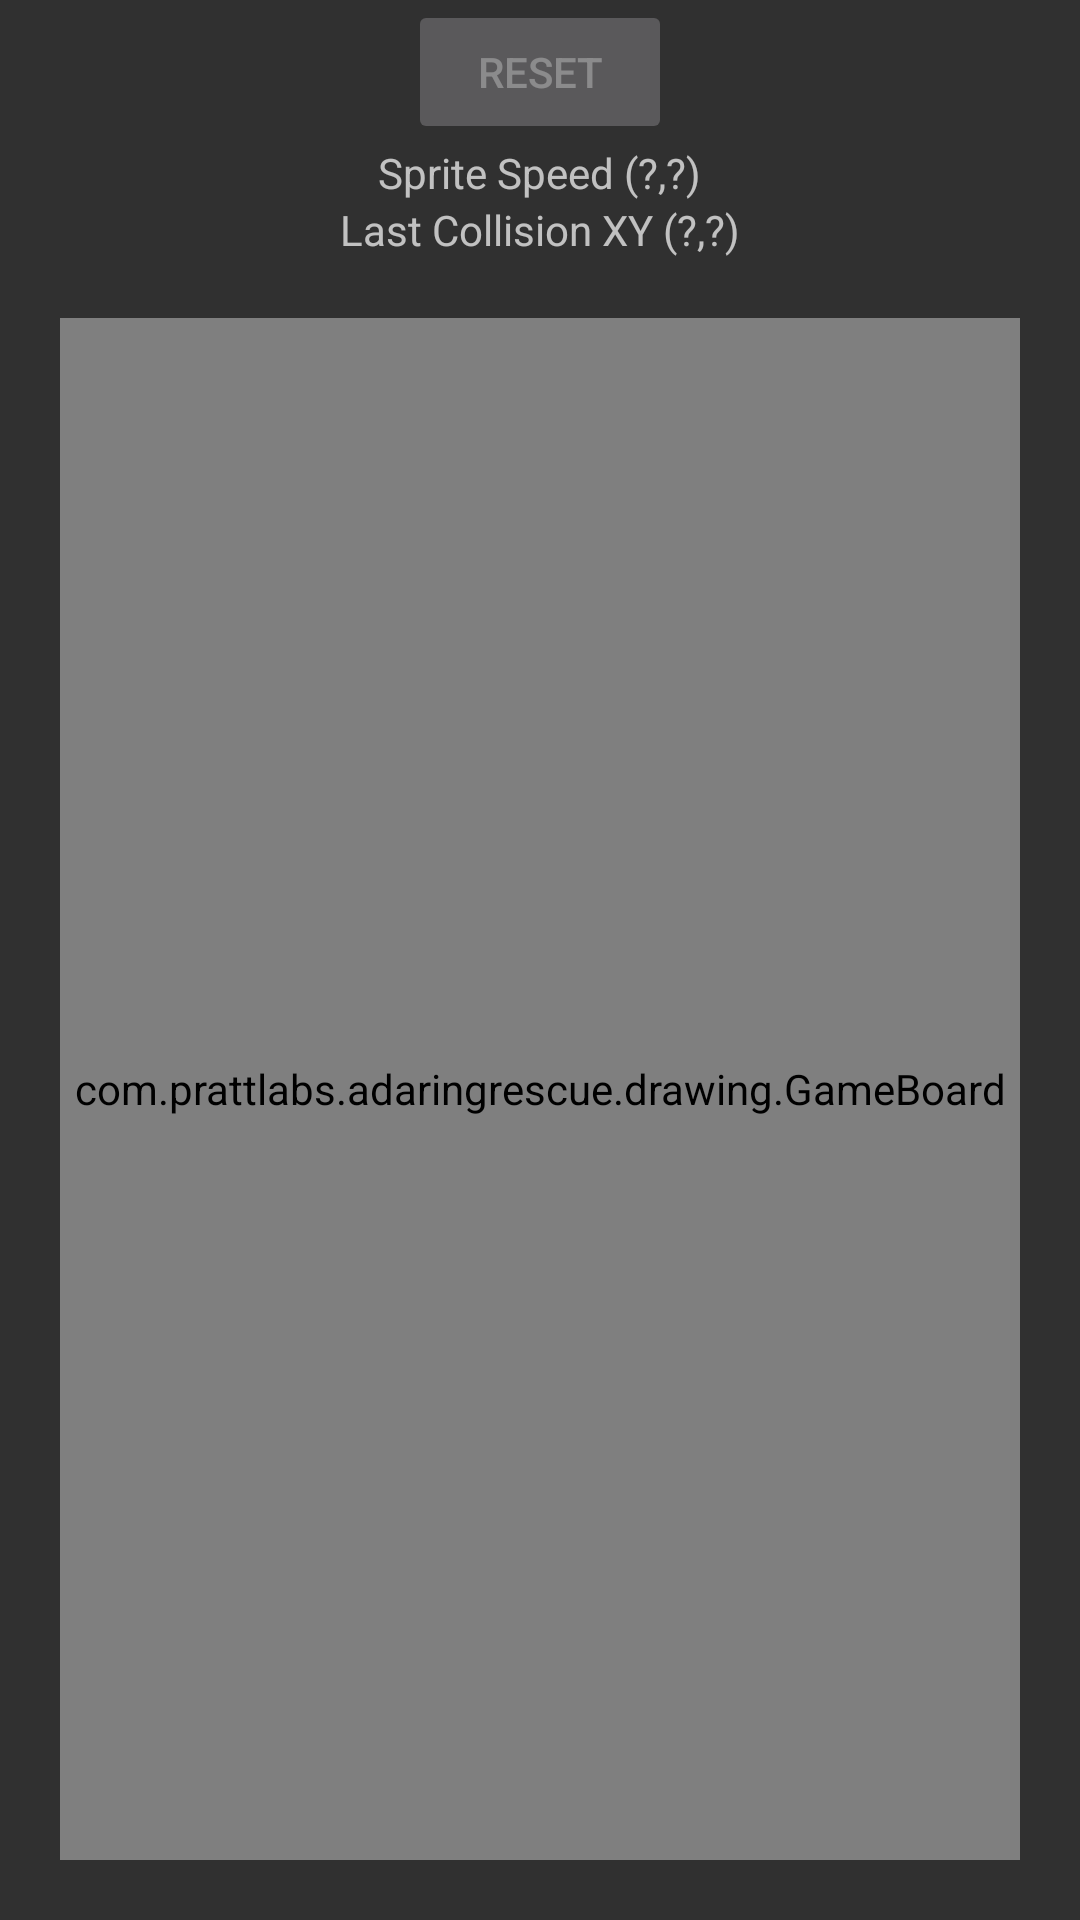

Layout XML and referenced resources for this Android screen:
<!-- AndroidManifest.xml: application theme AppTheme -->
<!-- res/layout/activity_main_game.xml -->
<?xml version="1.0" encoding="utf-8"?>
<LinearLayout xmlns:android="http://schemas.android.com/apk/res/android"
    android:layout_width="fill_parent"
    android:layout_height="fill_parent"
    android:orientation="vertical">

    <Button
        android:id="@+id/the_button"
        android:layout_width="wrap_content"
        android:layout_height="wrap_content"
        android:layout_gravity="center"
        android:enabled="false"
        android:gravity="center"
        android:text="Reset" />

    <TextView
        android:id="@+id/the_label"
        android:layout_width="wrap_content"
        android:layout_height="wrap_content"
        android:layout_gravity="center"
        android:text="Sprite Speed (?,?)" />

    <TextView
        android:id="@+id/the_other_label"
        android:layout_width="wrap_content"
        android:layout_height="wrap_content"
        android:layout_gravity="center"
        android:text="Last Collision XY (?,?)" />

    <com.example.adaringrescue.drawing.GameBoard
        android:id="@+id/the_canvas"
        android:layout_width="fill_parent"
        android:layout_height="fill_parent"
        android:layout_margin="20dip" />
</LinearLayout>
<!-- resources referenced by this layout -->
<resources>
  <style name="AppTheme" parent="Theme.AppCompat.NoActionBar">
          
          <item name="colorPrimary">@color/colorPrimary</item>
          <item name="colorPrimaryDark">@color/colorPrimaryDark</item>
          <item name="colorAccent">@color/colorAccent</item>
      </style>
  <!-- not gathered from this repository: default colours our renderer supplied (Android Studio template values) -->
  <color name="colorPrimary">#FF6200EE</color>
  <color name="colorPrimaryDark">#FF3700B3</color>
  <color name="colorAccent">#FF03DAC5</color>
</resources>
